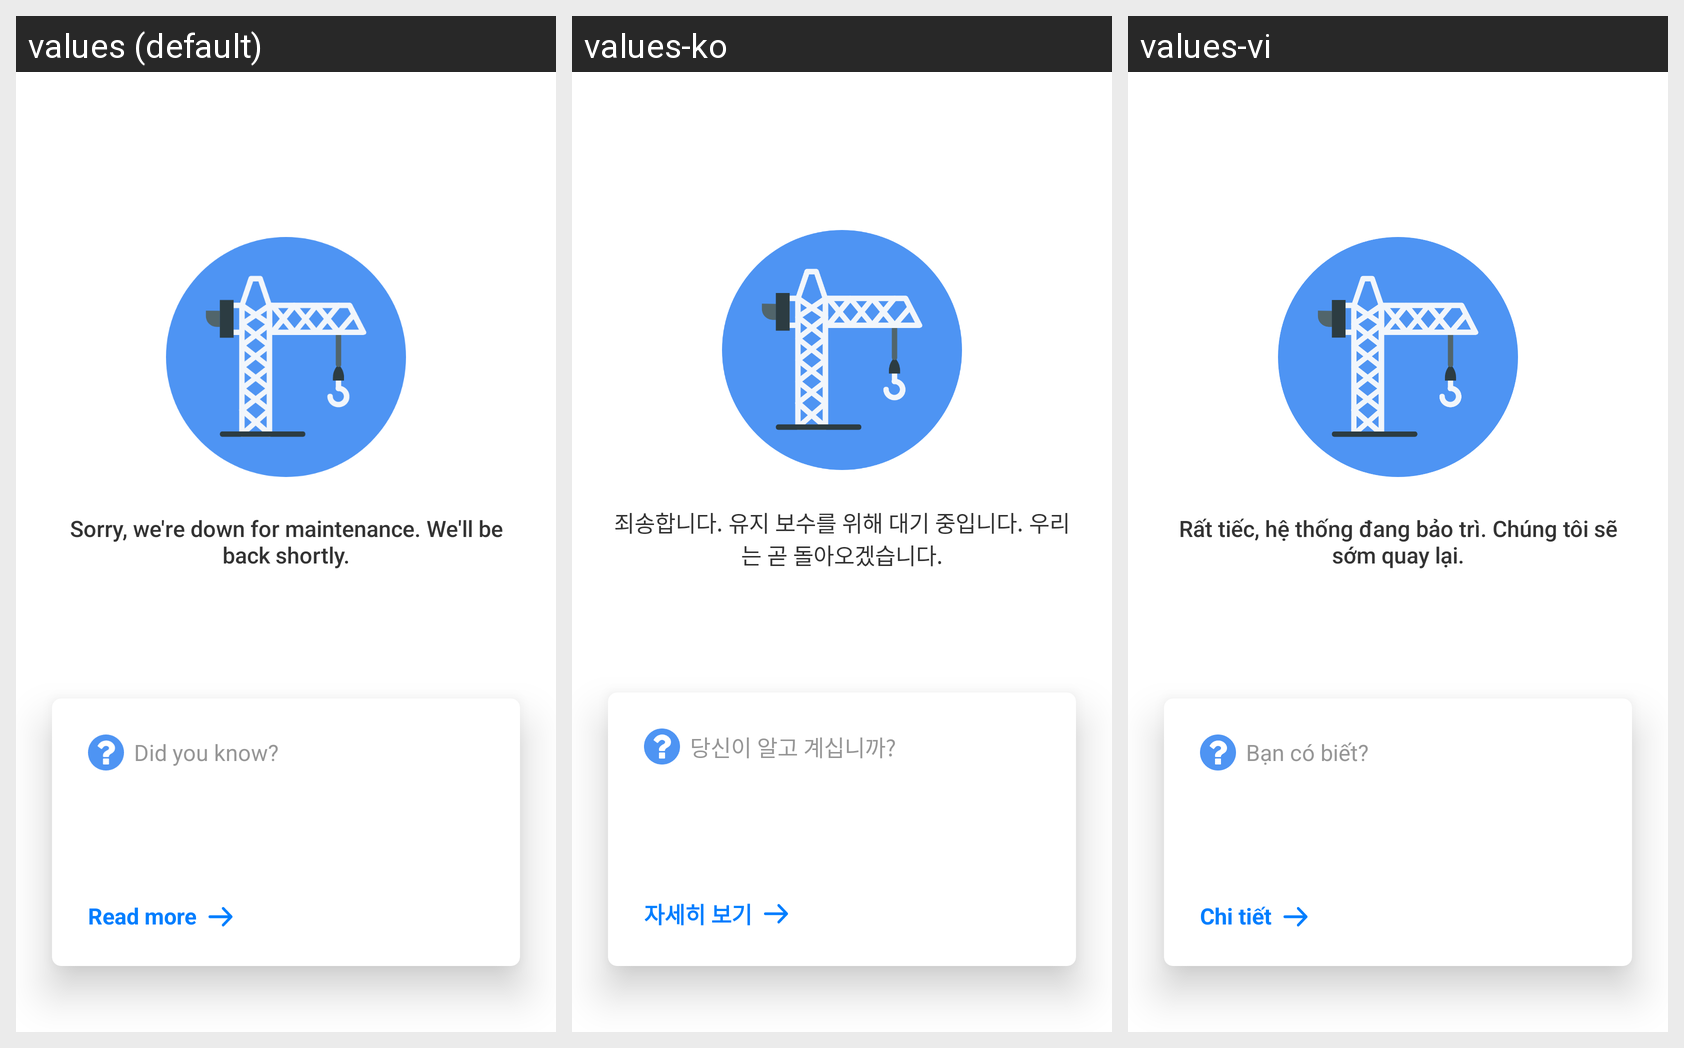

The Android screen above is rendered under several locales of the same app. Produce the string resources it draws, with the default and per-locale values.
Android screen res/layout/activity_maintenance.xml rendered under 3 locales, left to right: values (default), values-ko, values-vi. Device: Nexus 5 (rendered at 1080×1920; each locale shown at half size, 540×960, under a caption strip naming it); theme MozoTheme.
Strings drawn on this screen, with the default value and each locale's value (text and hints the layout hard-codes, and strings that could not be matched under every locale, appear in the picture but are not listed):

mozo_maintenance_title
  values: Sorry, we're down for maintenance. We'll be back shortly.
  values-ko: 죄송합니다. 유지 보수를 위해 대기 중입니다. 우리는 곧 돌아오겠습니다.
  values-vi: Rất tiếc, hệ thống đang bảo trì. Chúng tôi sẽ sớm quay lại.

mozo_maintenance_tips_title
  values: Did you know?
  values-ko: 당신이 알고 계십니까?
  values-vi: Bạn có biết?

mozo_button_read_more
  values: Read more
  values-ko: 자세히 보기
  values-vi: Chi tiết
